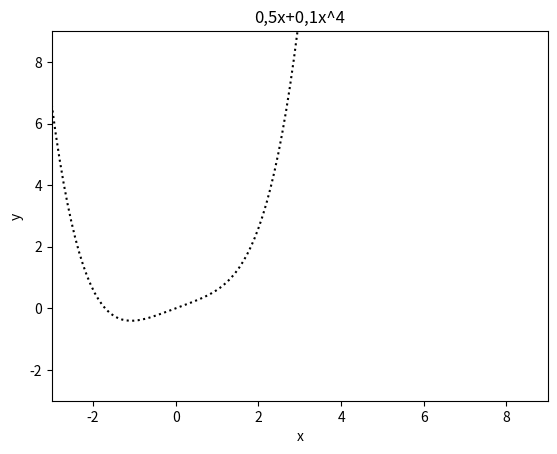

Source code (Python):
import numpy as np              # Зобразити графік функції 𝑦=0,5𝑥+0,1𝑥ସ, 𝑥∈[−3;9],
import matplotlib.pyplot as plt # тип лінії – пунктирна, колір лінії – чорний. Зберегти графік у файл gr_file.tiff.


x = np.linspace(-3, 9, 128)
y = 0.5*x+0.1*(x**4)

plt.plot(x, y, 'k:', label='0,5x+0,1x^4')

plt.axis([-3, 9, -3, 9]) # задання [xmin, xmax, ymin, ymax]

plt.xlabel('x') # позначення осі абсцис
plt.ylabel('y') # позначення осі ординат
plt.title('0,5x+0,1x^4')    # назва графіка

plt.savefig('gr_file.tiff', dpi=300)    # Збереження зображення
plt.show()      #виведення графіка на екран

# [redacted]